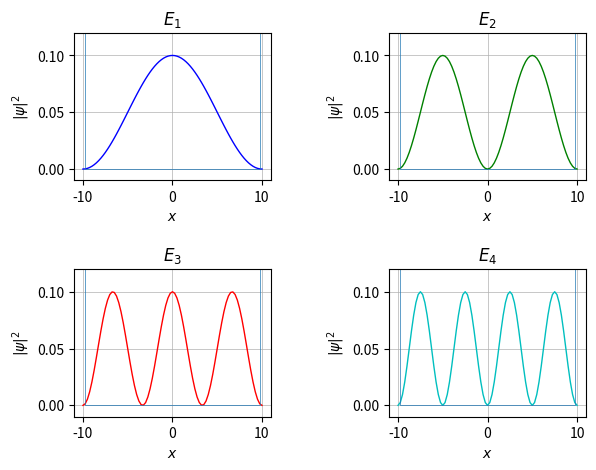

The matplotlib source for this figure:
# %% [markdown]
# # Time Independent Schrödinger Equation

# %% [markdown]
# ## Development

# %% [markdown]
# ### The Time-Independent Schrödinger Equation

# %% [markdown]
# In position-space, Schrödinger's Equation reads:
# 
# $\textstyle i\hbar \frac{\partial\Psi}{\partial t} = \frac{-\hbar^2}{2m}\frac{\partial^2\Psi}{\partial x^2}+V\cdot\Psi$
# 
# If the potential is independent of time, it is possible to solve the equation by separation of variables. For this, we propose a solution of the form:
# 
# $\textstyle \Psi(x,t)=\phi(x)\cdot\chi(t)$
# 
# so that the equation becomes:
# 
# $\textstyle i\hbar\cdot\phi(x)\frac{\partial\chi(t)}{\partial t} = \frac{-\hbar^2}{2m}\chi(t)\frac{\partial^2\phi(x)}{\partial x^2}+V(x)\cdot\phi(x)\chi(t)$
# 
# Dividing through by $\Psi$
# 
# $\textstyle \frac{i\hbar}{\chi(t)} \frac{\partial\chi(t)}{\partial t} = \frac{-\hbar^2}{2m}\frac{1}{\phi(x)}\frac{\partial^2\phi(x)}{\partial x^2}+V(x)$
# 
# Since both sides of this equation depend only on one variable, they must both equual a constant. Denoting said constant by $E$ we get:
# 
# $\textstyle {i\hbar} \frac{\partial\chi(t)}{\partial t} = E\cdot{\chi(t)}$
# 
# $\textstyle \frac{-\hbar^2}{2m}\frac{\partial^2\phi(x)}{\partial x^2}+V(x)\cdot\phi(x) = E\cdot\phi(x)$
# 
# The second of these is the time-independent Schrödinger Equation, which can alternatively be written in *bracket* notation as
# 
# $\displaystyle \hat{H}\left|\phi\right> = E\left|\phi\right>$
# 
# **We are going to solve this equation for a particle bounded to a finite region in space.**
# 
# ___

# %% [markdown]
# ### Finite Difference Method

# %% [markdown]
# Given a function $f(x)$ we can expand $f(x+\Delta x)$ through a Taylor Series expantion about x:
# 
# $\textstyle f(x+\Delta x) = f(x) + \Delta x\cdot f'(x) + \mathcal{O}(\Delta x^2)$
# 
# so we can define the **first forward finite difference** as:
# 
# $f'_+\approx \frac{f(x + \Delta x)-f(x)}{\Delta x}$
# 
# similarly, by expanding $f(x-\Delta x)$, we define de **first backwards finite difference**:
# 
# $f'_-\approx \frac{f(x)-f(x - \Delta x)}{\Delta x}$
# 
# from this we can approximate the second derivative $f''(x)$ by:
# 
# $f''(x) \approx \frac{f'_+(x)-f'_-(x)}{\Delta x} = \frac{\frac{f(x + \Delta x)-f(x)}{\Delta x}-\frac{f(x)-f(x - \Delta x)}{\Delta x}}{\Delta x} = \frac{f(x+\Delta x)-2\cdot f(x) + f(x-\Delta x)}{\Delta x^2}$
# 
# ___

# %% [markdown]
# ### Numerical Solution to the Time-Independent Schrödinger Equation

# %% [markdown]
# If the particle is contained within a finite region of lenght $L$, we can subdivide the region on $N$ subitnervals of lenght $\Delta x = \frac{L}{N}$, such that we define the points:
# 
# $0,\,\Delta x,\,2\cdot\Delta x,\,3\cdot\Delta x,\,\dots,\,(N-1)\cdot\Delta x,\,L$
# 
# or
# 
# $\displaystyle x_0,\,x_1,\,x_2,\,\dots,\,x_{N-1},\,x_N$
# 
# thus, if we employ the notation $\phi_i := \phi(x_i)$, we can write Schrödingers Equation in terms of finite difference approximations as:
# 
# $\displaystyle \frac{-\hbar^2}{2m}\left(\frac{\phi_{i+1}-2\cdot \phi_i + \phi_{i-1}}{\Delta x^2}\right)+V_i\cdot\phi_i=E\cdot\phi_i$
# 
# If the particle is to be bounded to the region in question, we can impose the boundry conditions $\phi_0=\phi_N=0$. Thus, setting $\hbar=m=1$, we get the following equations:
# 
# $\begin{cases}\frac{-1}{2\cdot\Delta x^2}\,(\phi_0 - 2\cdot\phi_1 + \phi_2) + V_1\cdot\phi_1 = E\cdot\phi_1\\[5pt]
# \frac{-1}{2\cdot\Delta x^2}\,(\phi_1 - 2\cdot\phi_2 + \phi_3) + V_2\cdot\phi_2 = E\cdot\phi_2\\[5pt]
# \frac{-1}{2\cdot\Delta x^2}\,(\phi_2 - 2\cdot\phi_3 + \phi_4) + V_3\cdot\phi_3 = E\cdot\phi_3\\[5pt]
# \vdots\\[5pt]
# \frac{-1}{2\cdot\Delta x^2}\,(\phi_0 - 2\cdot\phi_1 + \phi_2) + V_1\cdot\phi_1 = E\cdot\phi_1\\[5pt]
# \frac{-1}{2\cdot\Delta x^2}\,(\phi_{N-2} - 2\cdot\phi_{N-1} + \phi_{N}) + V_1\cdot\phi_{N-1} = E\cdot\phi_{N-1}\end{cases}$
# 
# which can be expressed in matrix form as:
# 
# $\frac{-1}{2\cdot\Delta x^2}\begin{pmatrix}-2&1&0&0&0&\cdots&0&0&0\\1&-2&1&0&0&\cdots&0&0&0\\0&1&-2&1&0&\cdots&0&0&0\\0&0&1&-2&1&\cdots&0&0&0\\\vdots&\vdots&\vdots&\vdots&\vdots&\ddots&\vdots&\vdots&\vdots\\0&0&0&0&0&\dots&-2&1&0\\0&0&0&0&0&\dots&1&-2&1\\0&0&0&0&0&\dots&0&1&-2\end{pmatrix}\begin{pmatrix}\phi_1\\\phi_2\\\phi_3\\\phi_4\\\vdots\\\phi_{N-3}\\\phi_{N-2}\\\phi_{N-1}\end{pmatrix}+\begin{pmatrix}V_1&0&0&0&0&\cdots&0&0&0\\0&V_2&0&0&0&\cdots&0&0&0\\0&0&V_3&0&0&\cdots&0&0&0\\0&0&0&V_4&0&\cdots&0&0&0\\\vdots&\vdots&\vdots&\vdots&\vdots&\ddots&\vdots&\vdots&\vdots\\0&0&0&0&0&\dots&V_{N-3}&0&0\\0&0&0&0&0&\dots&0&V_{N-2}&0\\0&0&0&0&0&\dots&0&0&V_{N-1}\end{pmatrix}\begin{pmatrix}\phi_1\\\phi_2\\\phi_3\\\phi_4\\\vdots\\\phi_{N-3}\\\phi_{N-2}\\\phi_{N-1}\end{pmatrix}=E\begin{pmatrix}\phi_1\\\phi_2\\\phi_3\\\phi_4\\\vdots\\\phi_{N-3}\\\phi_{N-2}\\\phi_{N-1}\end{pmatrix}$
# 
# The first matrix can be associated with the *kinetic energy* $T$, while the second one clearly represents the *potential energy* $V$. Thus, by defining the *Hamiltonian* as $H=T+V$, we have the **discrete** eigenvalue equation:
# 
# $H_{ij}\,\phi_i = E\,\phi_i$
# 
# which can be solved for the *eigen-energies* and *eigen-sates* by the Linear Algebra module of the Numpy library

# %% [markdown]
# ___
# ___

# %% [markdown]
# ## Code

# %% [markdown]
# ### Setup

# %% [markdown]
# **Importing Libraries**

# %%
import matplotlib.pyplot as plt
import numpy as np
import pandas as pd
import scipy.integrate as integrate
import os

os.system('rm ti_wf.npy')

# %% [markdown]
# **Physical Constants**

# %%
hbar = 1 # reduced plank's constant
m = 1    # particle's mass

# %% [markdown]
# **Problem Parameters**

# %%
a = -10 # beginning of the potential well
b = 10  # end of the potential well
N = 81 # number of subintervals

xs = np.linspace(a,b,N,dtype=np.float64) # array of subintervals
dx = xs[1]-xs[0]        # step size

# %% [markdown]
# **Potential**

# %%
# Definition of the potential function

def potential(x):
    if (a < x < b):
        return 0
    else:
        return 1e20

# %% [markdown]
# ### Finite Difference Method

# %% [markdown]
# **Kinetic Energy**

# %%
# Creating the kinetic energy matrix

T = np.zeros((N-2)**2, dtype=np.float64).reshape(N-2,N-2)

for i,row in enumerate(T):
    for j,col in enumerate(row):
        if i==j:
            T[i,j] = -2
        elif abs(i-j) == 1:
            T[i,j] = 1
        else:
            T[i,j] = 0

T = -T*(hbar**2/(2*dx**2))

# %% [markdown]
# **Potential Energy**

# %%
# Creating the potential energy matrix

V = np.zeros((N-2)**2, dtype=np.float64).reshape(N-2,N-2)

for i,row in enumerate(V):
    for j,col in enumerate(row):
        if i==j:
            V[i,j] = potential(xs[i+1])
        else:
            V[i,j] = 0

# %% [markdown]
# **Hamiltonian**

# %%
H = T + V

# %% [markdown]
# **Eigenvalue Equation**

# %%
val,vec = np.linalg.eig(H) # Solving the eigenvalue equation
vec = vec[:,val != 0]      # Dropping the null eigenvectors
val = val[val != 0]        # Dropping the null eigenvalues
z = np.argsort(val)        # Sorting the eigenvalues
z = z[:4]

# Adding a zero at the beggining and end to each eigenvector corresponding to the boundry values
vec = np.insert(vec,0,0,axis=0)
vec = np.insert(vec,vec.shape[0],0,axis=0)

# %%
# Normalizing the energies
energies = np.round(val[z]/val[z][0])
print(energies)

# %%
# Normalizing
for i in range(len(z)):
    v = vec[:,z[i]]
    norm = integrate.simpson(v**2,xs)
    v = v/np.sqrt(norm)
    vec[:,z[i]] = v

# %% [markdown]
# ### Plot

# %%
fig, ax = plt.subplots(nrows=2, ncols=2,)
colors = ['b','g','r','c']

V = np.array([potential(x) for x in xs])

for i,row in enumerate(ax):
    for j,col in enumerate(row):
        n = 2*i +j
        col.plot(xs,(vec[:,z[n]])**2, lw=1, color=colors[n], label="{} ".format(i))
        col.plot(xs,V,lw=0.5)
        col.grid(lw=0.5)
        col.set_title('$E_{}$'.format(n+1))
        col.set_xlabel('$x$')
        col.set_ylabel('$|\psi|^2$')
        col.set_xlim([-11, 11])
        col.set_ylim([-0.01, 0.12])

plt.subplots_adjust(left=0.1, bottom=0.1, right=0.9,top=0.9, wspace=0.6, hspace=0.6)

# %% [markdown]
# ### Exporting Results

# %%
ti_wf = {'xs' : xs,
                    0:vec[:,z[0]],
                    1:vec[:,z[1]],
                    2:vec[:,z[2]],
                    3:vec[:,z[3]]}

print(integrate.simpson(vec[:,z[3]]**2,xs))

np.save("ti_wf.npy",ti_wf,allow_pickle=True)


